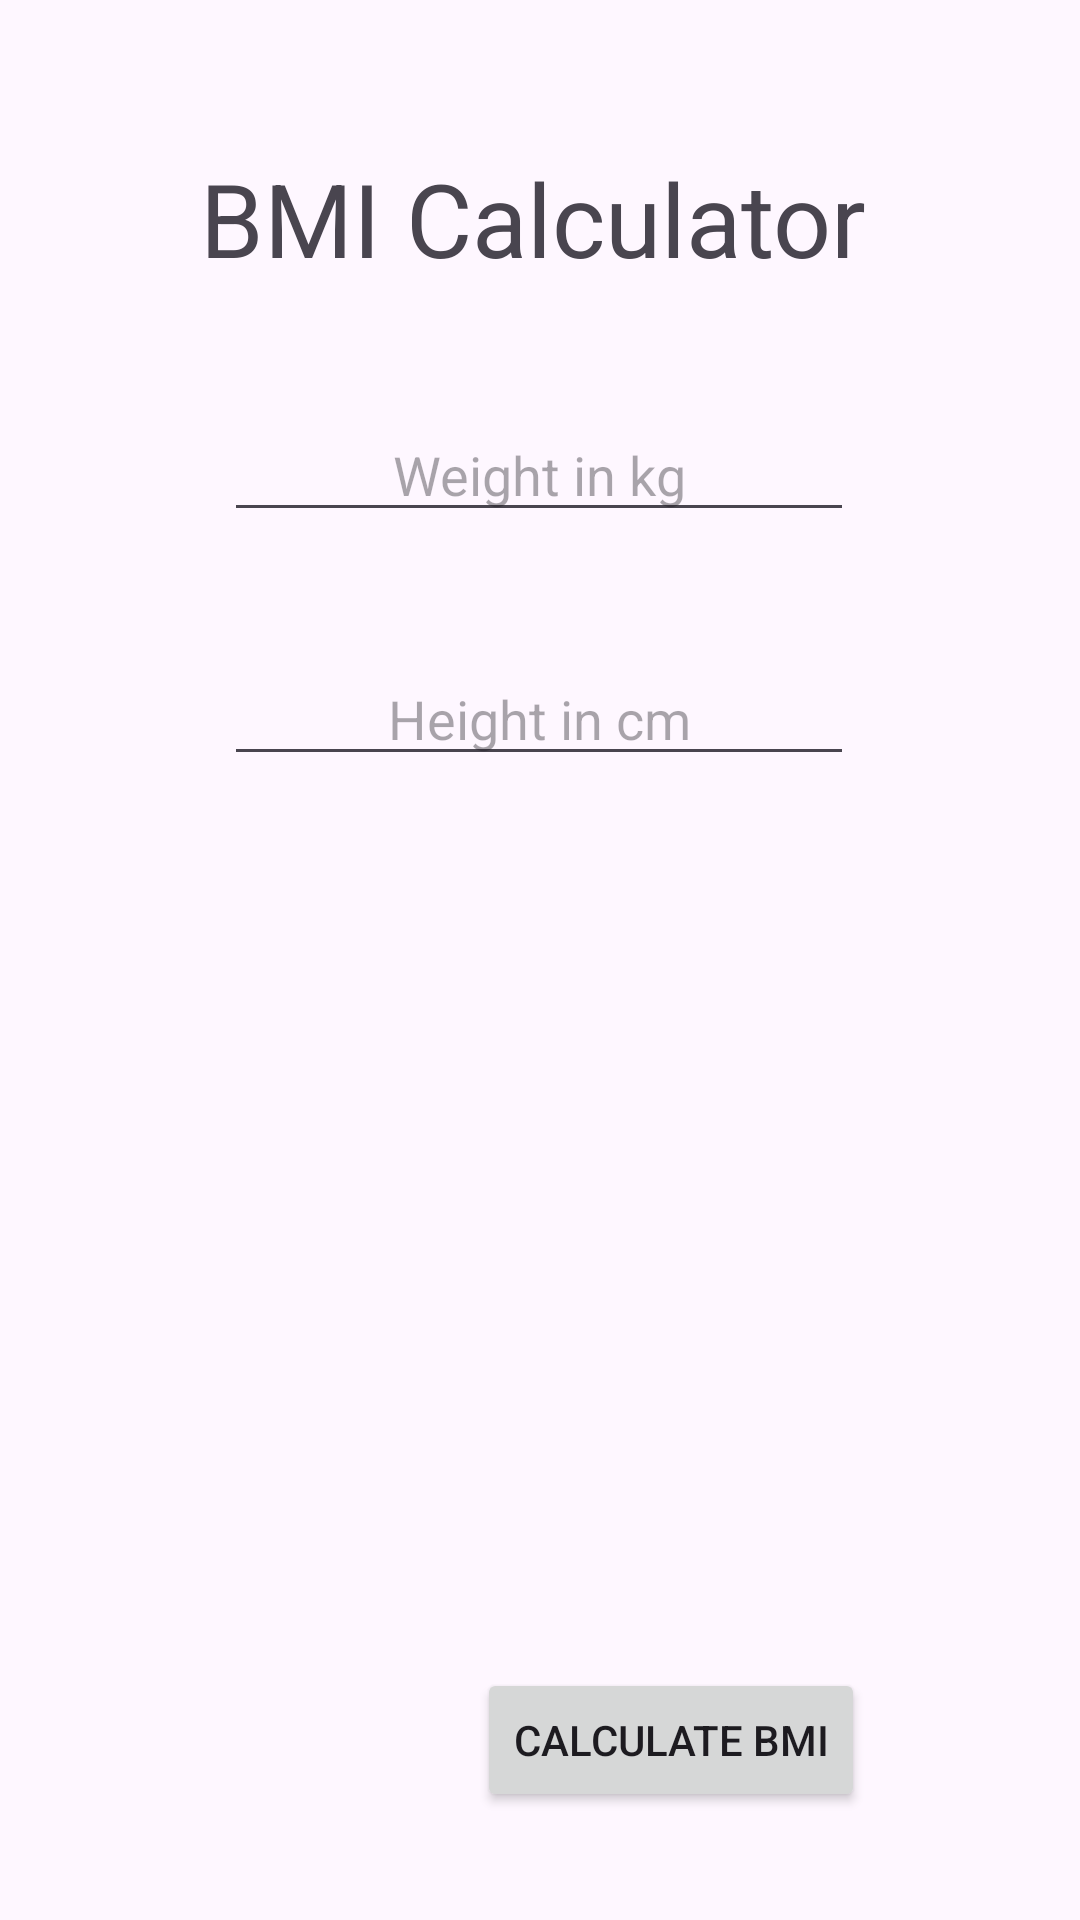

Here is an Android app screen rendered from its layout file. Give the layout XML and the strings, colors and styles it references.
<!-- AndroidManifest.xml: application theme Theme.FitApp -->
<!-- res/layout/activity_calculator.xml -->
<?xml version="1.0" encoding="utf-8"?>
<androidx.constraintlayout.widget.ConstraintLayout xmlns:android="http://schemas.android.com/apk/res/android"
    xmlns:app="http://schemas.android.com/apk/res-auto"
    xmlns:tools="http://schemas.android.com/tools"
    android:id="@+id/main"
    android:layout_width="match_parent"
    android:layout_height="match_parent"
    tools:context=".Calculator">

    <EditText
        android:id="@+id/heightInCm"
        android:layout_width="wrap_content"
        android:layout_height="wrap_content"
        android:layout_marginTop="40dp"
        android:autofillHints="Weight in Kg"
        android:ems="10"
        android:hint="@string/heightInCm"
        android:inputType="number"
        android:textAlignment="center"
        app:layout_constraintEnd_toEndOf="parent"
        app:layout_constraintHorizontal_bias="0.497"
        app:layout_constraintStart_toStartOf="parent"
        app:layout_constraintTop_toBottomOf="@+id/weightInKg" />

    <TextView
        android:id="@+id/textView"
        android:layout_width="wrap_content"
        android:layout_height="wrap_content"
        android:layout_marginStart="156dp"
        android:layout_marginTop="50dp"
        android:layout_marginEnd="156dp"
        android:text="@string/bmiCalculator"
        android:textSize="34sp"
        app:layout_constraintEnd_toEndOf="parent"
        app:layout_constraintStart_toStartOf="parent"
        app:layout_constraintTop_toTopOf="parent" />

    <EditText
        android:id="@+id/weightInKg"
        android:layout_width="wrap_content"
        android:layout_height="wrap_content"
        android:layout_marginTop="136dp"
        android:autofillHints="Weight in Kg"
        android:ems="10"
        android:hint="@string/weightInKg"
        android:inputType="number"
        android:textAlignment="center"
        app:layout_constraintEnd_toEndOf="parent"
        app:layout_constraintHorizontal_bias="0.497"
        app:layout_constraintStart_toStartOf="parent"
        app:layout_constraintTop_toTopOf="parent" />

    <Button
        android:id="@+id/calculateBmi"
        android:layout_width="wrap_content"
        android:layout_height="wrap_content"
        android:layout_marginStart="159dp"
        android:layout_marginEnd="116dp"
        android:layout_marginBottom="36dp"
        android:text="@string/calculateBMI"
        app:layout_constraintBottom_toBottomOf="parent"
        app:layout_constraintEnd_toEndOf="parent"
        app:layout_constraintHorizontal_bias="0.0"
        app:layout_constraintStart_toStartOf="parent" />

</androidx.constraintlayout.widget.ConstraintLayout>
<!-- resources referenced by this layout -->
<resources>
  <string name="bmiCalculator">BMI Calculator\t</string>
  <string name="calculateBMI">Calculate BMI</string>
  <string name="heightInCm">Height in cm</string>
  <string name="weightInKg">Weight in kg</string>
  <style name="Theme.FitApp" parent="Base.Theme.FitApp" />
  <style name="Base.Theme.FitApp" parent="Theme.Material3.DayNight">
          
          
      </style>
</resources>
